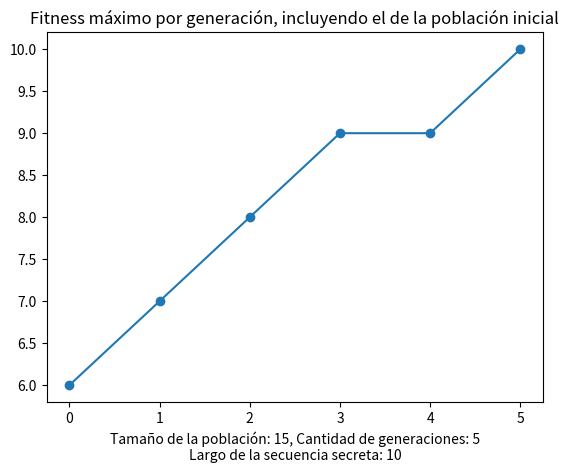

Python code for this plot:
import random
import math
import matplotlib.pyplot as plt

def fitness(palabra):
    # Compara caracter a caracter
    palabra_secreta = "1011001011"
    tam = len(palabra_secreta)
    letrasCorrectas = 0
    for i in range(tam):
        if palabra[i] == palabra_secreta[i]:
            letrasCorrectas += 1
    return letrasCorrectas

class AlgoritmoBits:

    def __init__(self,n,tamano,ffitness):
        self.n = n
        self.tam = tamano # Largo de la palabra secreta
        self.fitness = ffitness
        self.palabraSecreta = ""
        self.poblacion = []
        self.fitnessPoblacion = []
        self.palabraEncontrada = False
        self.numeroGeneraciones = 0
        self.fitnessMaximo = []

    def inicializar(self):
        for i in range(self.n):
            secuenciaLista = random.choices((0, 1), k = self.tam)
            secuencia = "".join(str(i) for i in secuenciaLista)
            self.poblacion.append(secuencia)

        self.fitnessPoblacion = self.aplicarFitness(self.poblacion)
        self.fitnessMaximo.append(max(self.fitnessPoblacion))

    def aplicarFitness(self, poblacion):
        listaFitness = []
        for secuencia in poblacion:
            fit = self.fitness(secuencia)
            listaFitness.append(fit)
            if fit == self.tam:
                self.palabraEncontrada = True
                self.palabraSecreta = secuencia
        return listaFitness

    def torneo(self,poblacion,listaFitness,k):
        mejor = -1  # Inicializacion
        for i in range(k):
            ind = random.randint(0, self.n - 1) # Índice aleatorio
            if mejor == -1 or listaFitness[ind] > listaFitness[mejor]:
                mejor = ind
        return poblacion[mejor]

    def reproducir(self,poblacion,listaFitness):
        participantes = (3 * self.n) // 4
        divisor = 100 // self.tam
        nuevaPoblacion = []
        i = 0
        while i < self.n:
            padre1 = self.torneo(poblacion,listaFitness,participantes)
            padre2 = self.torneo(poblacion,listaFitness,participantes)
            puntoMezcla = math.ceil(random.randint(0, 100) / divisor)
            hijo = padre1[:puntoMezcla] + padre2[puntoMezcla:]
            hijoMutado = ""
            for j in hijo:
                tasaMutacion = random.random()
                if tasaMutacion < 0.1:
                    valor = int(j)
                    hijoMutado += str(abs(valor - 1))
                else:
                    hijoMutado += j
            nuevaPoblacion.append(hijoMutado)
            i += 1
        return nuevaPoblacion

    def reproducirPoblacion(self):
        nuevaGeneracion = self.poblacion
        fitnessNuevaGeneracion = self.fitnessPoblacion
        while not self.palabraEncontrada:
            nuevaGeneracion = self.reproducir(nuevaGeneracion,fitnessNuevaGeneracion)
            fitnessNuevaGeneracion = self.aplicarFitness(nuevaGeneracion)
            self.fitnessMaximo.append(max(fitnessNuevaGeneracion))
            self.numeroGeneraciones += 1
        return self.palabraSecreta

    def cantidadGeneraciones(self):
        return self.numeroGeneraciones

    def graficarFitnessMaximo(self):
        plt.plot(range(self.numeroGeneraciones+1),self.fitnessMaximo, marker = 'o')
        plt.title('Fitness máximo por generación, incluyendo el de la población inicial')
        plt.xlabel('Tamaño de la población: ' + str(self.n) + ', Cantidad de generaciones: ' + str(self.numeroGeneraciones) + '\n'
                   + 'Largo de la secuencia secreta: ' + str(self.tam))
        plt.show()

def main():
    n = 15
    algoritmo = AlgoritmoBits(n,10,fitness)
    algoritmo.inicializar()
    palabrasecreta = algoritmo.reproducirPoblacion()
    numeroGeneraciones = algoritmo.cantidadGeneraciones()
    algoritmo.graficarFitnessMaximo()
    print(palabrasecreta)
    print(numeroGeneraciones)

main()




